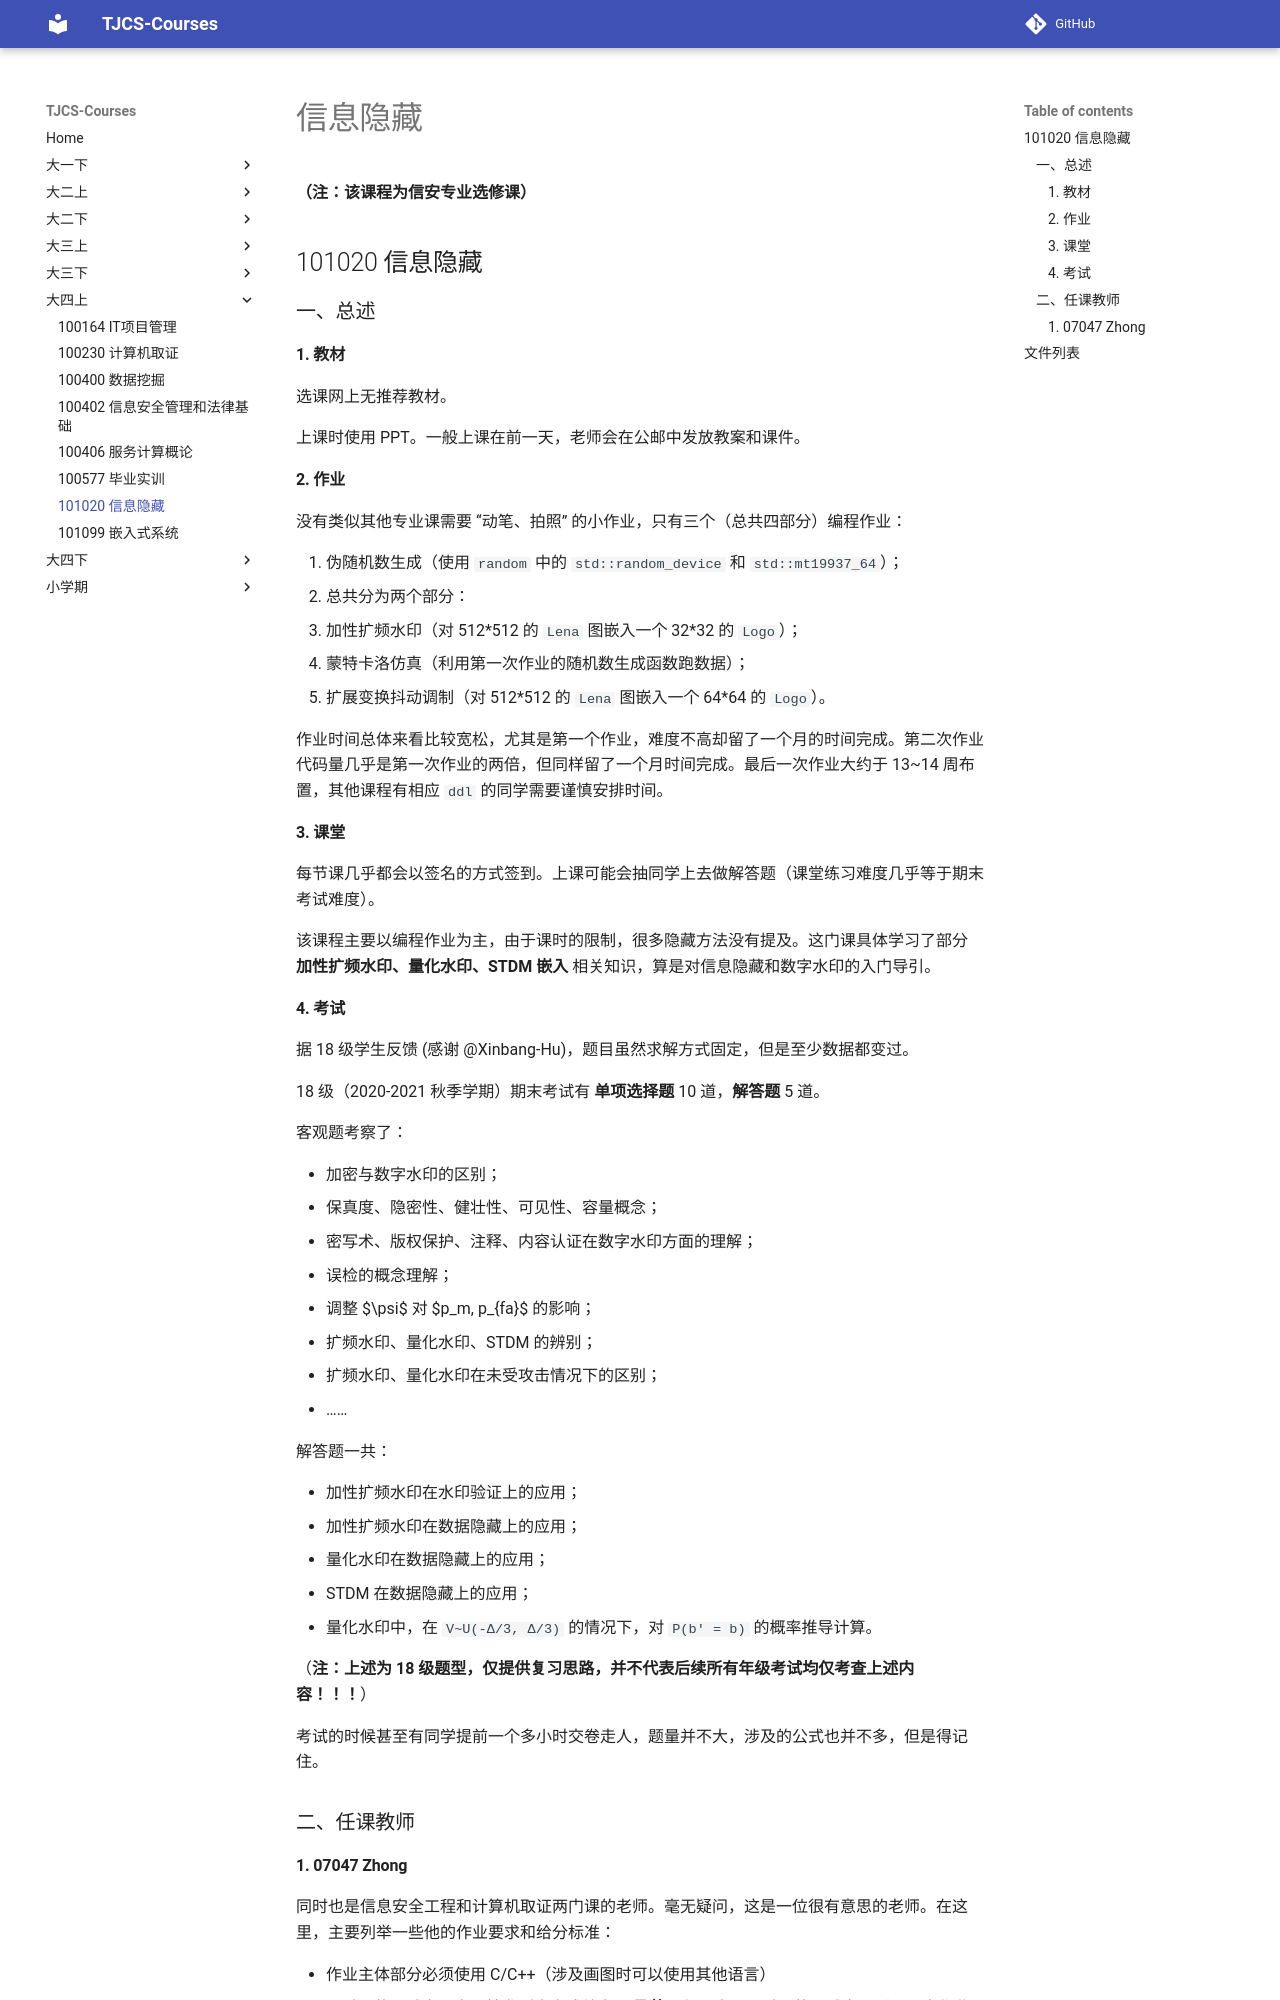

repository: TJ-CSCCG/TJCS-Course · page: 大四上/101020_信息隐藏/index.html · generator: mkdocs

# 信息隐藏

**（注：该课程为信安专业选修课）**

## 101020 信息隐藏

### 一、总述

#### 1. 教材

选课网上无推荐教材。

上课时使用 PPT。一般上课在前一天，老师会在公邮中发放教案和课件。

#### 2. 作业

没有类似其他专业课需要 “动笔、拍照” 的小作业，只有三个（总共四部分）编程作业：

1. 伪随机数生成（使用 `random` 中的 `std::random_device` 和 `std::mt19937_64`）；
2. 总共分为两个部分：
   * 加性扩频水印（对 512\*512 的 `Lena` 图嵌入一个 32\*32 的 `Logo`）；
   * 蒙特卡洛仿真（利用第一次作业的随机数生成函数跑数据）；
3. 扩展变换抖动调制（对 512\*512 的 `Lena` 图嵌入一个 64*64 的 `Logo`）。

作业时间总体来看比较宽松，尤其是第一个作业，难度不高却留了一个月的时间完成。第二次作业代码量几乎是第一次作业的两倍，但同样留了一个月时间完成。最后一次作业大约于 13~14 周布置，其他课程有相应 `ddl` 的同学需要谨慎安排时间。

#### 3. 课堂

每节课几乎都会以签名的方式签到。上课可能会抽同学上去做解答题（课堂练习难度几乎等于期末考试难度）。

该课程主要以编程作业为主，由于课时的限制，很多隐藏方法没有提及。这门课具体学习了部分 **加性扩频水印、量化水印、STDM 嵌入** 相关知识，算是对信息隐藏和数字水印的入门导引。

#### 4. 考试

据 18 级学生反馈 (感谢 @Xinbang-Hu)，题目虽然求解方式固定，但是至少数据都变过。

18 级（2020-2021 秋季学期）期末考试有 **单项选择题** 10 道，**解答题** 5 道。

客观题考察了：

* 加密与数字水印的区别；
* 保真度、隐密性、健壮性、可见性、容量概念；
* 密写术、版权保护、注释、内容认证在数字水印方面的理解；
* 误检的概念理解；
* 调整 $\psi$ 对 $p_m, p_{fa}$ 的影响；
* 扩频水印、量化水印、STDM 的辨别；
* 扩频水印、量化水印在未受攻击情况下的区别；
* ……

解答题一共：

* 加性扩频水印在水印验证上的应用；
* 加性扩频水印在数据隐藏上的应用；
* 量化水印在数据隐藏上的应用；
* STDM 在数据隐藏上的应用；
* 量化水印中，在 `V~U(-Δ/3, Δ/3)` 的情况下，对 `P(b' = b)` 的概率推导计算。

（**注：上述为 18 级题型，仅提供复习思路，并不代表后续所有年级考试均仅考查上述内容！！！**）

考试的时候甚至有同学提前一个多小时交卷走人，题量并不大，涉及的公式也并不多，但是得记住。

### 二、任课教师
